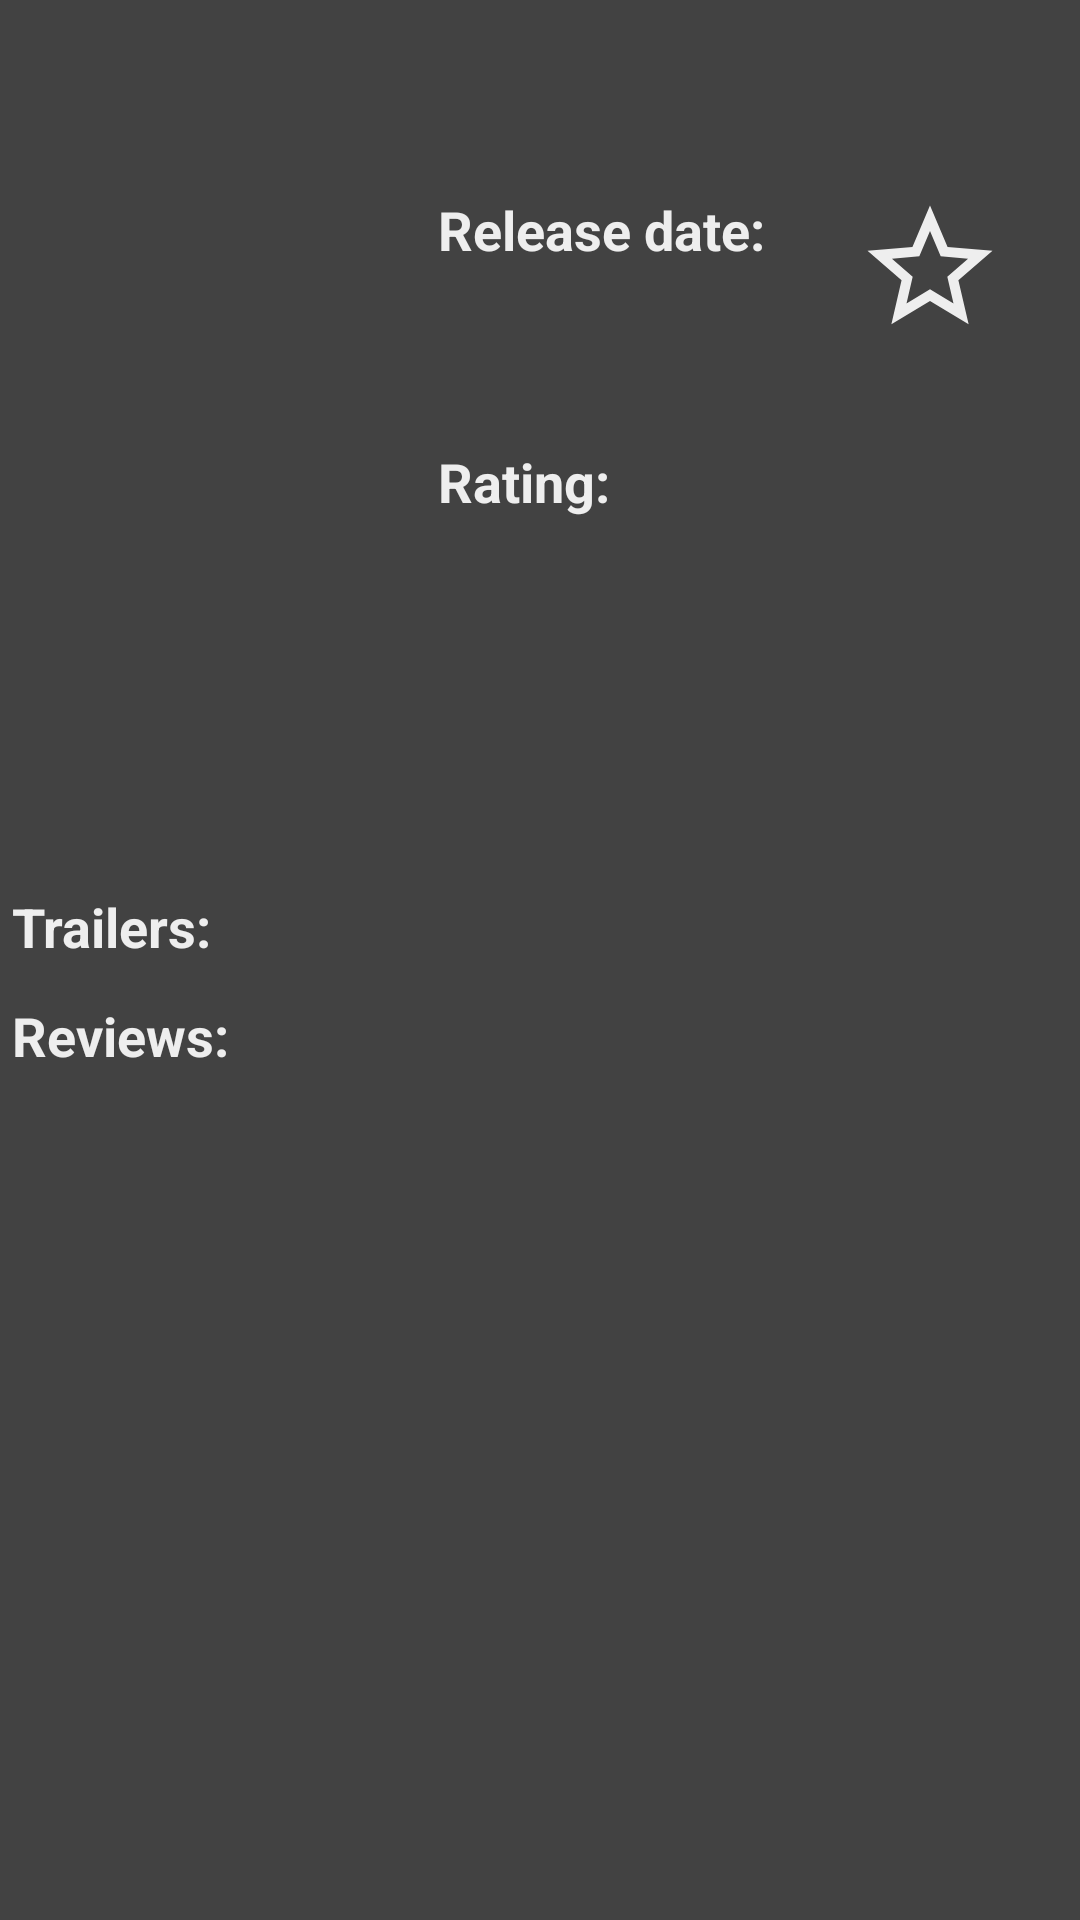

The Android layout XML behind this screen, and the referenced resources:
<!-- AndroidManifest.xml: application theme AppTheme -->
<!-- res/layout/activity_details.xml -->
<?xml version="1.0" encoding="utf-8"?>
<ScrollView xmlns:android="http://schemas.android.com/apk/res/android"
    xmlns:tools="http://schemas.android.com/tools"
    android:layout_width="match_parent"
    android:layout_height="match_parent"
    android:background="@color/colorPrimaryDark">

    <LinearLayout xmlns:android="http://schemas.android.com/apk/res/android"
        android:layout_width="match_parent"
        android:layout_height="match_parent"
        android:orientation="vertical">

        <TextView
            android:id="@+id/movie_title"
            style="@style/Title_appearance"
            android:layout_width="wrap_content"
            android:layout_height="wrap_content"
            android:layout_gravity="center"
            android:padding="10dp"
            tools:text="@string/title_hint" />

        <LinearLayout
            android:layout_width="wrap_content"
            android:layout_height="wrap_content"
            android:layout_marginTop="12dp"
            android:orientation="horizontal">

            <ImageView
                android:id="@+id/poster"
                android:layout_width="130dp"
                android:layout_height="180dp"
                android:layout_marginLeft="4dp"
                tools:background="@color/colorAccent" />

            <LinearLayout
                android:layout_width="wrap_content"
                android:layout_height="wrap_content"
                android:layout_marginLeft="12dp"
                android:orientation="vertical">

                <TextView
                    style="@style/Descriptive_tags"
                    android:layout_width="wrap_content"
                    android:layout_height="wrap_content"
                    android:text="@string/release_date" />

                <TextView
                    android:id="@+id/release_date"
                    style="@style/Descriptive_views"
                    android:layout_width="wrap_content"
                    android:layout_height="wrap_content"
                    android:layout_marginTop="4dp"
                    tools:text="@string/date_hint" />

                <TextView
                    style="@style/Descriptive_tags"
                    android:layout_width="wrap_content"
                    android:layout_height="wrap_content"
                    android:layout_marginTop="34dp"
                    android:text="@string/rating" />

                <TextView
                    android:id="@+id/rating"
                    style="@style/Descriptive_views"
                    android:layout_width="wrap_content"
                    android:layout_height="wrap_content"
                    android:layout_marginTop="4dp"
                    tools:text="@string/rating_hint" />
            </LinearLayout>

            <ImageView
                android:id="@+id/favorite_image"
                android:layout_width="50dp"
                android:layout_height="50dp"
                android:layout_marginLeft="30dp"
                android:src="@drawable/ic_border_star_24dp"
                android:tint="@color/colorAccent" />

        </LinearLayout>

        <TextView
            android:id="@+id/overview"
            style="@style/Overview_text"
            android:layout_width="wrap_content"
            android:layout_height="wrap_content"
            android:padding="10dp"
            tools:text="@string/overview_hint" />

        <TextView
            android:id="@+id/text_trailer_title"
            style="@style/Descriptive_tags"
            android:layout_width="wrap_content"
            android:layout_height="wrap_content"
            android:layout_marginBottom="4dp"
            android:layout_marginLeft="4dp"
            android:layout_marginTop="8dp"
            android:text="@string/trailer_title" />

        <LinearLayout
            android:id="@+id/layout_trailers_list"
            android:layout_width="match_parent"
            android:layout_height="wrap_content"
            android:orientation="vertical" />

        <TextView
            android:id="@+id/text_reviews_title"
            style="@style/Descriptive_tags"
            android:layout_width="wrap_content"
            android:layout_height="wrap_content"
            android:layout_marginBottom="4dp"
            android:layout_marginLeft="4dp"
            android:layout_marginTop="8dp"
            android:text="@string/reviews_title" />

        <LinearLayout
            android:id="@+id/layout_reviews_list"
            android:layout_width="match_parent"
            android:layout_height="wrap_content"
            android:orientation="vertical" />
    </LinearLayout>
</ScrollView>
<!-- resources referenced by this layout -->
<resources>
  <color name="colorAccent">#EEEEEE</color>
  <color name="colorPrimaryDark">#424242</color>
  <!-- drawable ic_border_star_24dp (drawable) -->
  <vector xmlns:android="http://schemas.android.com/apk/res/android"
      android:width="24dp"
      android:height="24dp"
      android:viewportWidth="24"
      android:viewportHeight="24">
      <path
          android:pathData="M12,15.39L8.24,17.66L9.23,13.38L5.91,10.5L10.29,10.13L12,6.09L13.71,10.13L18.09,10.5L14.77,13.38L15.76,17.66M22,9.24L14.81,8.63L12,2L9.19,8.63L2,9.24L7.45,13.97L5.82,21L12,17.27L18.18,21L16.54,13.97L22,9.24Z"
          android:fillColor="#FFFFFFF0"/>
  </vector>
  <string name="date_hint">25.08.2017</string>
  <string name="overview_hint">This is a story about a something called
          something as part of a something special.</string>
  <string name="rating">Rating:</string>
  <string name="rating_hint">8.5/10</string>
  <string name="release_date">Release date:</string>
  <string name="reviews_title">Reviews:</string>
  <string name="title_hint">Title of the Movie</string>
  <string name="trailer_title">Trailers:</string>
  <style name="Descriptive_tags">
          <item name="android:textSize">18sp</item>
          <item name="android:textStyle">bold</item>
          <item name="android:textColor">@color/colorAccent</item>
      </style>
  <style name="Descriptive_views">
          <item name="android:textSize">16sp</item>
          <item name="android:textColor">@color/colorAccent</item>
          <item name="android:textStyle">bold</item>
      </style>
  <style name="Overview_text">
          <item name="android:textSize">18sp</item>
          <item name="android:textColor">@color/colorAccent</item>
      </style>
  <style name="Title_appearance">
          <item name="android:textSize">24sp</item>
          <item name="android:textColor">@color/colorAccent</item>
          <item name="android:textStyle">bold</item>
      </style>
  <style name="AppTheme" parent="Theme.AppCompat.Light.DarkActionBar">
          
          <item name="colorPrimary">@color/colorPrimary</item>
          <item name="colorPrimaryDark">@color/colorPrimaryDark</item>
          <item name="colorAccent">@color/colorAccent</item>
      </style>
  <color name="colorPrimary">#212121</color>
</resources>
